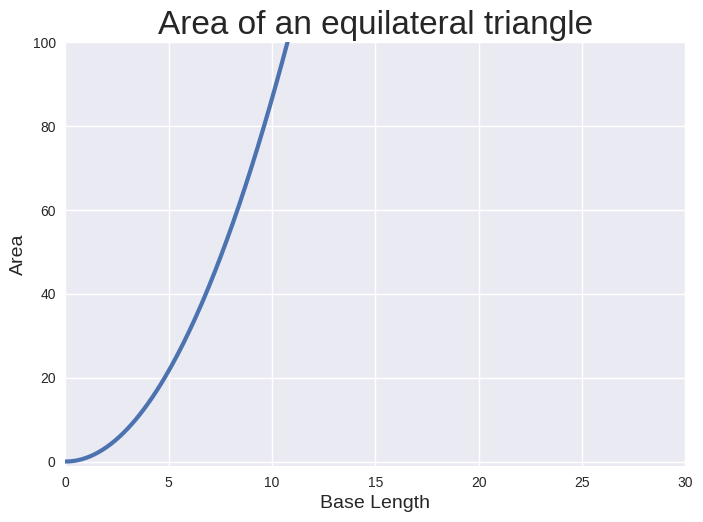

Write Python code to recreate this figure.
"""A file to hold the code for creating the sin graph while not using the sin function. My plan is to
use the derivative of sin which is cos and just add cos to the x value mod 2pi"""

import matplotlib.pyplot as plt
from math import *

x_values = range(0, 400)
x_values = [(i/10) for i in x_values]
y_values = [x*x*sqrt(3)/2 for x in x_values]

plt.style.use('seaborn-v0_8')
fig, ax = plt.subplots()
ax.plot(x_values, y_values, linewidth=3)

#set chart title and label axes.
ax.set_title("Area of an equilateral triangle", fontsize=24)
ax.set_xlabel("Base Length", fontsize=14)
ax.set_ylabel("Area", fontsize=14)

#set the range for each axis.
ax.axis([0, 30, -1, 100])

plt.show()
